Photos from the image-classification dataset "traffic_light_images" in the GitHub repository Sl1me621/nto24. Its 5 classes are: green, off, red, yellow, yellow red.

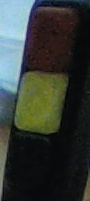
Label: off

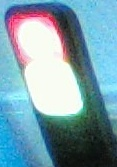
Label: yellow red

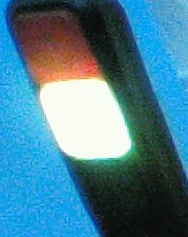
Label: yellow

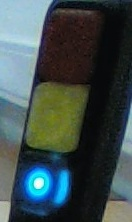
Label: green

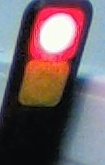
Label: red

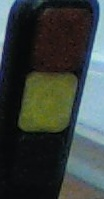
Label: off
